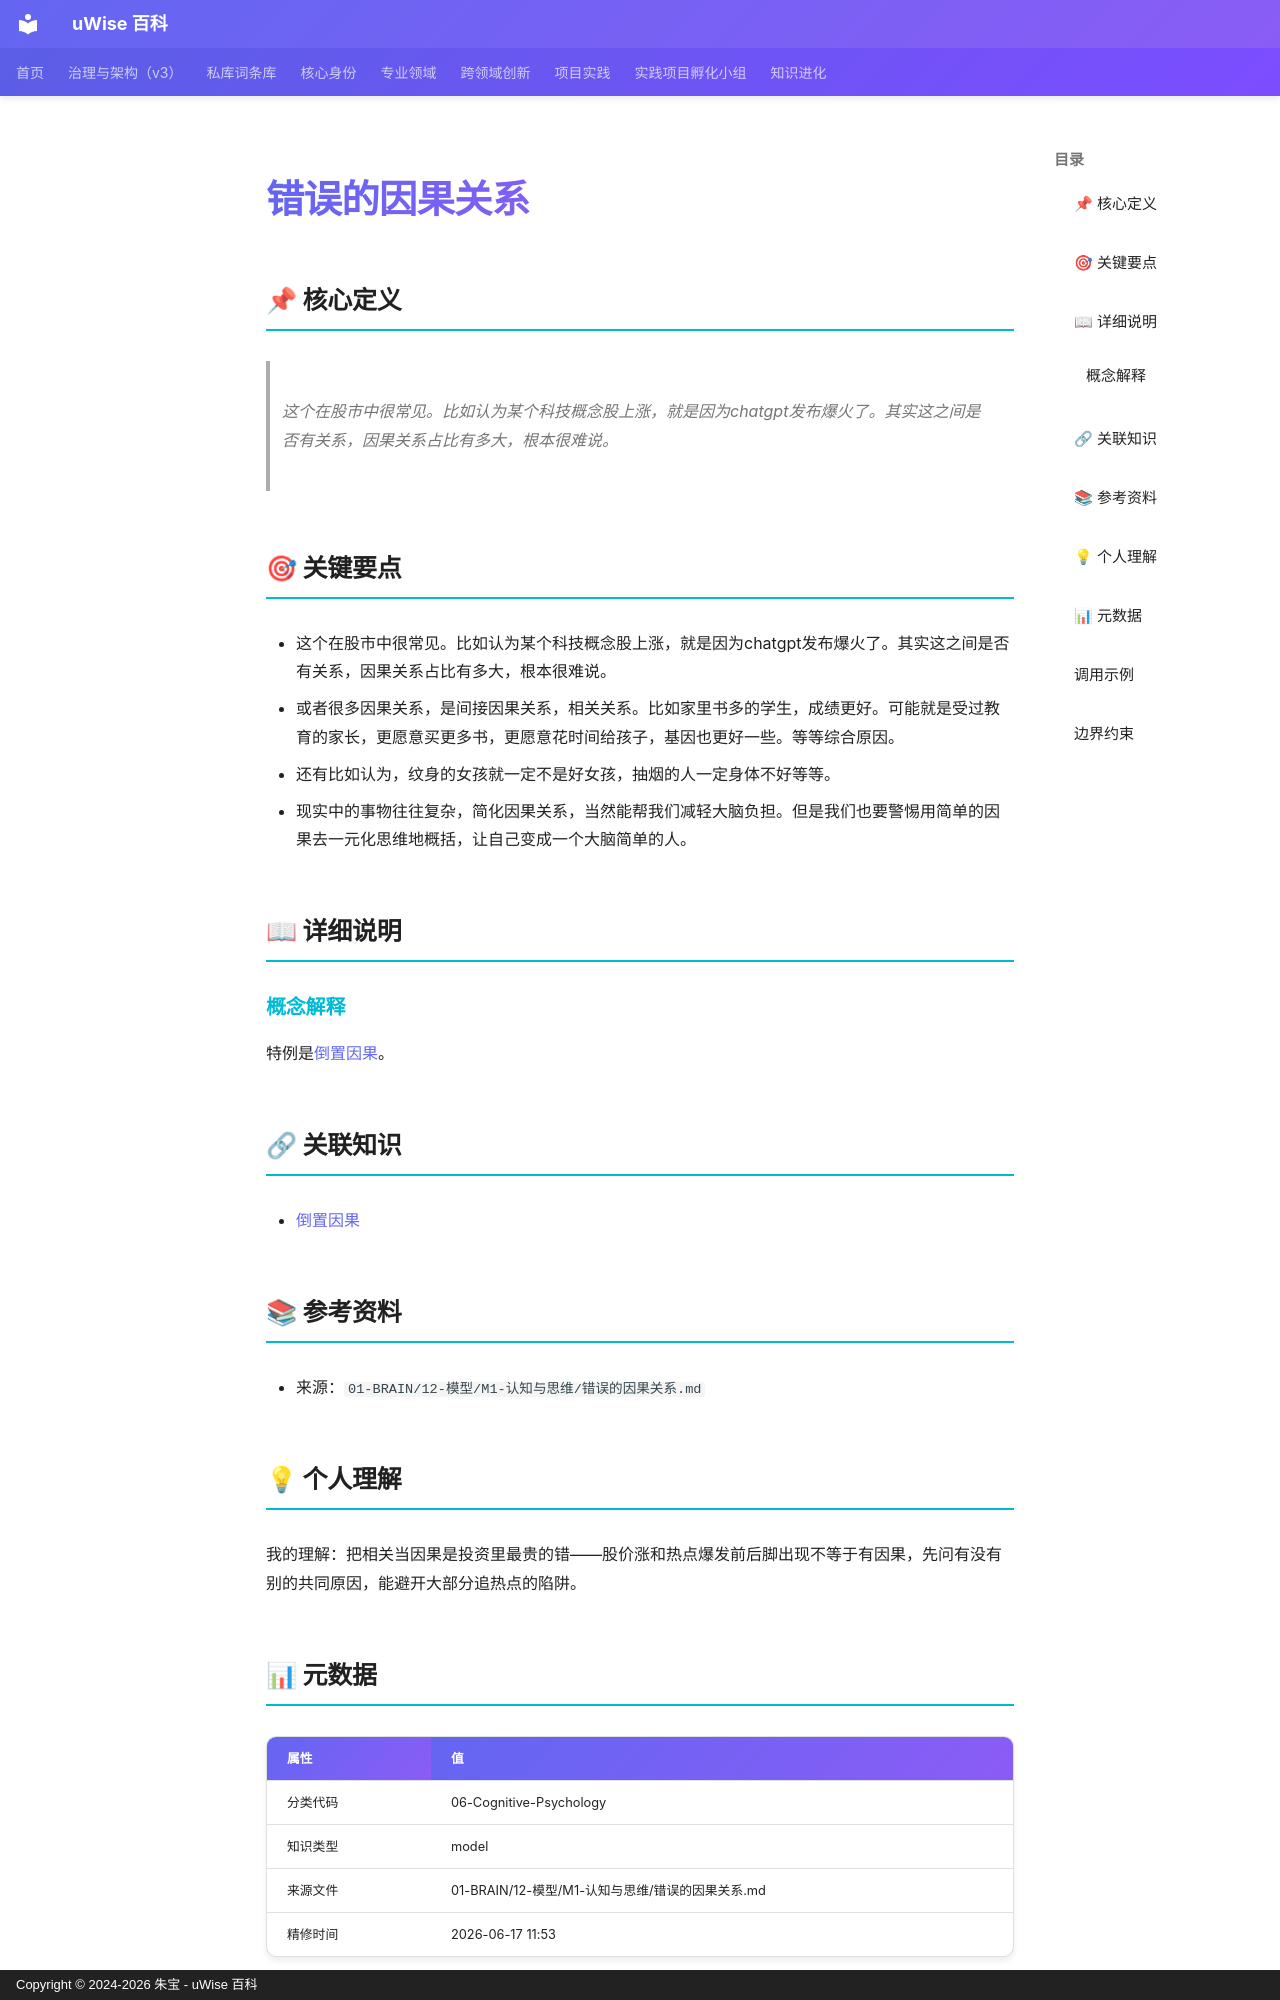

repository: zhubao315/uWise · page: vault-encyclopedia/md-4868bcd6/index.html · generator: mkdocs · copyright: Copyright © 2024-2026 朱宝 - uWise 百科

---
title: "错误的因果关系"
description: "这个在股市中很常见。比如认为某个科技概念股上涨，就是因为chatgpt发布爆火了。其实这之间是否有关系，因果关系占比有多大，根本很难说。"
---

# 错误的因果关系

## 📌 核心定义

> 这个在股市中很常见。比如认为某个科技概念股上涨，就是因为chatgpt发布爆火了。其实这之间是否有关系，因果关系占比有多大，根本很难说。

## 🎯 关键要点

- 这个在股市中很常见。比如认为某个科技概念股上涨，就是因为chatgpt发布爆火了。其实这之间是否有关系，因果关系占比有多大，根本很难说。
- 或者很多因果关系，是间接因果关系，相关关系。比如家里书多的学生，成绩更好。可能就是受过教育的家长，更愿意买更多书，更愿意花时间给孩子，基因也更好一些。等等综合原因。
- 还有比如认为，纹身的女孩就一定不是好女孩，抽烟的人一定身体不好等等。
- 现实中的事物往往复杂，简化因果关系，当然能帮我们减轻大脑负担。但是我们也要警惕用简单的因果去一元化思维地概括，让自己变成一个大脑简单的人。

## 📖 详细说明

### 概念解释
特例是[倒置因果](../md-bc3e20b9/)。

## 🔗 关联知识

- [倒置因果](../md-bc3e20b9/)

## 📚 参考资料

- 来源：`01-BRAIN/12-模型/M1-认知与思维/错误的因果关系.md`

## 💡 个人理解

我的理解：把相关当因果是投资里最贵的错——股价涨和热点爆发前后脚出现不等于有因果，先问有没有别的共同原因，能避开大部分追热点的陷阱。

## 📊 元数据

| 属性 | 值 |
|------|-----|
| 分类代码 | 06-Cognitive-Psychology |
| 知识类型 | model |
| 来源文件 | 01-BRAIN/12-模型/M1-认知与思维/错误的因果关系.md |
| 精修时间 | 2026-06-17 11:53 |

---
